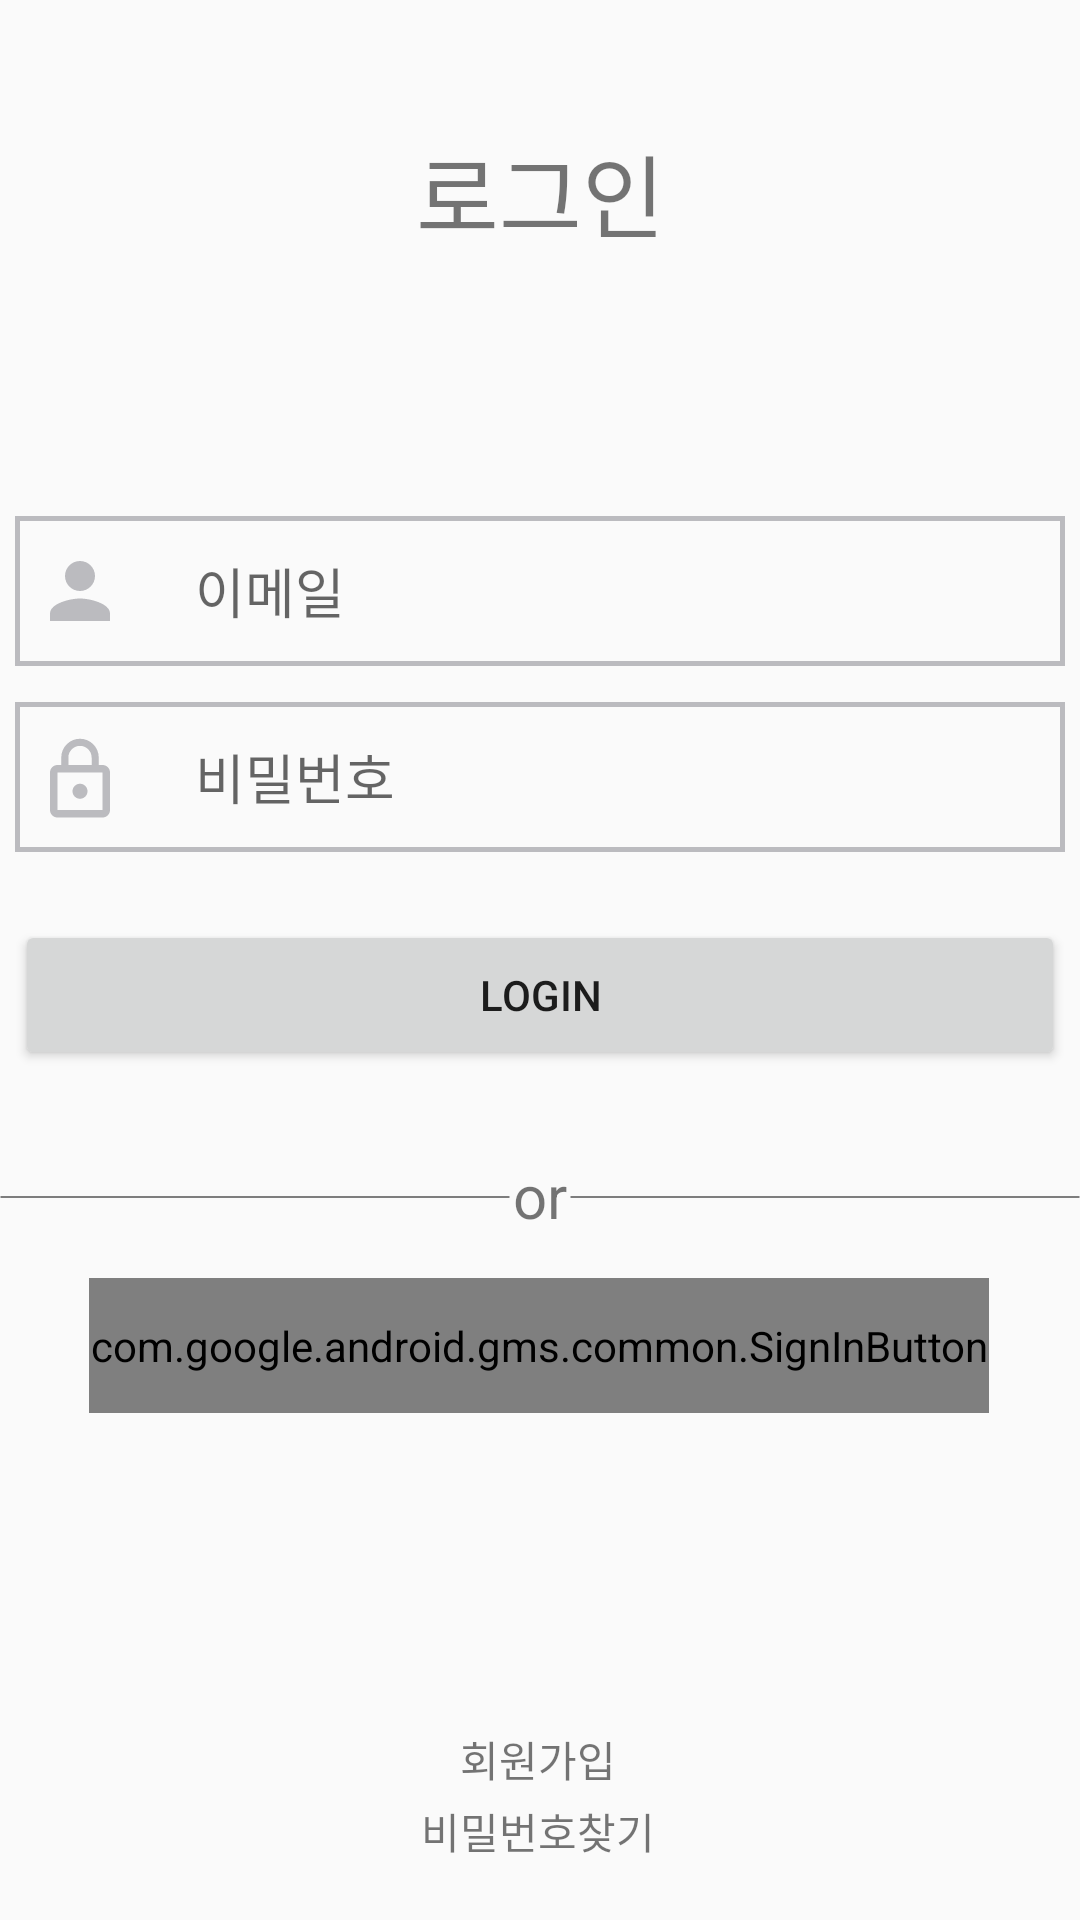

Layout XML and referenced resources for this Android screen:
<!-- AndroidManifest.xml: application theme AppTheme -->
<!-- res/layout/activity_login.xml -->
<?xml version="1.0" encoding="utf-8"?>
<LinearLayout xmlns:android="http://schemas.android.com/apk/res/android"
    xmlns:app="http://schemas.android.com/apk/res-auto"
    xmlns:tools="http://schemas.android.com/tools"
    android:layout_width="match_parent"
    android:layout_height="match_parent"
    android:orientation="vertical"
    tools:context=".Login">

    <LinearLayout
        android:layout_width="match_parent"
        android:layout_height="0dp"
        android:layout_weight="2"
        android:orientation="vertical"
        android:gravity="center">

        <TextView
            android:id="@+id/textView2"
            android:layout_width="match_parent"
            android:layout_height="wrap_content"
            android:text="로그인"
            android:textSize="30sp"
            android:gravity="center"/>
    </LinearLayout>

    <androidx.constraintlayout.widget.ConstraintLayout
        android:layout_width="match_parent"
        android:layout_height="0dp"
        android:layout_weight="6">

        <EditText
            android:id="@+id/et_Login_Passowrd"
            android:layout_width="350dp"
            android:layout_height="50dp"
            android:layout_marginTop="12dp"
            android:background="@drawable/box"
            android:ems="10"
            android:hint="비밀번호"
            android:inputType="textPassword"
            android:paddingLeft="60dp"
            app:layout_constraintEnd_toEndOf="@+id/et_Login_Email"
            app:layout_constraintHorizontal_bias="0.0"
            app:layout_constraintStart_toStartOf="@+id/et_Login_Email"
            app:layout_constraintTop_toBottomOf="@+id/et_Login_Email" />

        <EditText
            android:id="@+id/et_Login_Email"
            android:layout_width="350dp"
            android:layout_height="50dp"
            android:layout_marginTop="44dp"
            android:background="@drawable/box"
            android:ems="10"
            android:hint="이메일"
            android:inputType="textEmailAddress"
            android:paddingLeft="60dp"
            app:layout_constraintEnd_toEndOf="parent"
            app:layout_constraintHorizontal_bias="0.491"
            app:layout_constraintStart_toStartOf="parent"
            app:layout_constraintTop_toTopOf="parent" />

        <ImageView
            android:id="@+id/imageView"
            android:layout_width="30dp"
            android:layout_height="30dp"
            app:layout_constraintBottom_toBottomOf="@+id/et_Login_Email"
            app:layout_constraintEnd_toEndOf="@+id/et_Login_Email"
            app:layout_constraintHorizontal_bias="0.021"
            app:layout_constraintStart_toStartOf="@+id/et_Login_Email"
            app:layout_constraintTop_toTopOf="@+id/et_Login_Email"
            app:srcCompat="@drawable/person_gray"
            tools:ignore="VectorDrawableCompat" />

        <ImageView
            android:id="@+id/imageView4"
            android:layout_width="30dp"
            android:layout_height="30dp"
            android:layout_marginBottom="7dp"
            app:layout_constraintBottom_toBottomOf="@+id/et_Login_Passowrd"
            app:layout_constraintEnd_toEndOf="@+id/et_Login_Passowrd"
            app:layout_constraintHorizontal_bias="0.021"
            app:layout_constraintStart_toStartOf="@+id/et_Login_Passowrd"
            app:layout_constraintTop_toTopOf="@+id/et_Login_Passowrd"
            app:layout_constraintVertical_bias="0.85"
            app:srcCompat="@drawable/lock"
            tools:ignore="VectorDrawableCompat" />

        <ImageView
            android:id="@+id/imageView5"
            android:layout_width="170dp"
            android:layout_height="wrap_content"
            app:layout_constraintBottom_toTopOf="@+id/guideline2"
            app:layout_constraintStart_toStartOf="parent"
            app:layout_constraintTop_toTopOf="@+id/guideline"
            app:layout_constraintVertical_bias="0.521"
            app:srcCompat="@drawable/line"
            tools:ignore="MissingConstraints" />

        <ImageView
            android:id="@+id/imageView6"
            android:layout_width="170dp"
            android:layout_height="wrap_content"
            app:layout_constraintBottom_toTopOf="@+id/guideline2"
            app:layout_constraintEnd_toEndOf="parent"
            app:layout_constraintTop_toTopOf="@+id/guideline"
            app:layout_constraintVertical_bias="0.521"
            app:srcCompat="@drawable/line"
            tools:ignore="MissingConstraints" />

        <TextView
            android:id="@+id/textView3"
            android:layout_width="wrap_content"
            android:layout_height="wrap_content"
            android:text="or"
            android:textSize="20sp"
            app:layout_constraintBottom_toTopOf="@+id/guideline2"
            app:layout_constraintEnd_toStartOf="@+id/imageView6"
            app:layout_constraintStart_toEndOf="@+id/imageView5"
            app:layout_constraintTop_toTopOf="@+id/guideline" />

        <androidx.constraintlayout.widget.Guideline
            android:id="@+id/guideline"
            android:layout_width="wrap_content"
            android:layout_height="wrap_content"
            android:orientation="horizontal"
            app:layout_constraintGuide_begin="251dp" />

        <androidx.constraintlayout.widget.Guideline
            android:id="@+id/guideline2"
            android:layout_width="wrap_content"
            android:layout_height="wrap_content"
            android:orientation="horizontal"
            app:layout_constraintGuide_begin="290dp" />

        <Button
            android:id="@+id/btn_Login"
            android:layout_width="350dp"
            android:layout_height="50dp"
            android:text="Login"
            app:layout_constraintBottom_toTopOf="@+id/guideline"
            app:layout_constraintEnd_toEndOf="parent"
            app:layout_constraintStart_toStartOf="parent"
            app:layout_constraintTop_toBottomOf="@+id/et_Login_Passowrd" />

        <com.google.android.gms.common.SignInButton
            android:id="@+id/btn_Login_Google"
            android:layout_width="300dp"
            android:layout_height="45dp"
            android:layout_marginTop="8dp"
            app:layout_constraintEnd_toEndOf="parent"
            app:layout_constraintHorizontal_bias="0.497"
            app:layout_constraintStart_toStartOf="parent"
            app:layout_constraintTop_toTopOf="@+id/guideline2" />

    </androidx.constraintlayout.widget.ConstraintLayout>

    <androidx.constraintlayout.widget.ConstraintLayout
        android:layout_width="match_parent"
        android:layout_height="0dp"
        android:layout_weight="2">

        <TextView
            android:id="@+id/tv_SignUp"
            android:layout_width="wrap_content"
            android:layout_height="wrap_content"
            android:layout_marginTop="64dp"
            android:text="회원가입"
            app:layout_constraintEnd_toEndOf="parent"
            app:layout_constraintHorizontal_bias="0.498"
            app:layout_constraintStart_toStartOf="parent"
            app:layout_constraintTop_toTopOf="parent" />

        <TextView
            android:id="@+id/tv_forgot_password"
            android:layout_width="wrap_content"
            android:layout_height="wrap_content"
            android:text="비밀번호찾기"
            app:layout_constraintBottom_toBottomOf="parent"
            app:layout_constraintEnd_toEndOf="parent"
            app:layout_constraintHorizontal_bias="0.498"
            app:layout_constraintStart_toStartOf="parent"
            app:layout_constraintTop_toBottomOf="@+id/tv_SignUp"
            app:layout_constraintVertical_bias="0.145" />
    </androidx.constraintlayout.widget.ConstraintLayout>
</LinearLayout>
<!-- resources referenced by this layout -->
<resources>
  <!-- drawable box (drawable) -->
  <?xml version="1.0" encoding="utf-8"?>
  <shape xmlns:android="http://schemas.android.com/apk/res/android"
      android:shape="rectangle">
      <stroke
          android:width="1.5dp"
          android:color="#BBBBBF" />
  
  </shape>
  <!-- drawable line (drawable) -->
  <?xml version="1.0" encoding="utf-8"?>
  <shape xmlns:android="http://schemas.android.com/apk/res/android"
      android:shape="line">
      <size android:width="500dp" android:height="20dp"/>
      <stroke android:width="1dp" android:color="#000000"/>
  
  </shape>
  <!-- drawable lock (drawable) -->
  <vector xmlns:android="http://schemas.android.com/apk/res/android"
          android:width="24dp"
          android:height="24dp"
          android:viewportWidth="24.0"
          android:viewportHeight="24.0">
      <path
          android:fillColor="#BBBBBF"
          android:pathData="M12,17c1.1,0 2,-0.9 2,-2s-0.9,-2 -2,-2 -2,0.9 -2,2 0.9,2 2,2zM18,8h-1L17,6c0,-2.76 -2.24,-5 -5,-5S7,3.24 7,6v2L6,8c-1.1,0 -2,0.9 -2,2v10c0,1.1 0.9,2 2,2h12c1.1,0 2,-0.9 2,-2L20,10c0,-1.1 -0.9,-2 -2,-2zM8.9,6c0,-1.71 1.39,-3.1 3.1,-3.1s3.1,1.39 3.1,3.1v2L8.9,8L8.9,6zM18,20L6,20L6,10h12v10z"/>
  </vector>
  <!-- drawable person_gray (drawable) -->
  <vector xmlns:android="http://schemas.android.com/apk/res/android"
          android:width="24dp"
          android:height="24dp"
          android:viewportWidth="24.0"
          android:viewportHeight="24.0">
      <path
          android:fillColor="#BBBBBF"
          android:pathData="M12,12c2.21,0 4,-1.79 4,-4s-1.79,-4 -4,-4 -4,1.79 -4,4 1.79,4 4,4zM12,14c-2.67,0 -8,1.34 -8,4v2h16v-2c0,-2.66 -5.33,-4 -8,-4z"/>
  </vector>
  <style name="AppTheme" parent="Theme.AppCompat.Light.DarkActionBar">
          
          <item name="colorPrimary">@color/colorPrimary</item>
          <item name="colorPrimaryDark">@color/colorPrimaryDark</item>
          <item name="colorAccent">@color/colorAccent</item>
          <item name="windowActionBar">false</item>
          <item name="windowNoTitle">true</item>
  
          <item name="android:statusBarColor">#FFFFFF</item>
          <item name="android:windowLightStatusBar">true</item>
      </style>
  <!-- not gathered from this repository: default colours our renderer supplied (Android Studio template values) -->
  <color name="colorPrimary">#FF6200EE</color>
  <color name="colorPrimaryDark">#FF3700B3</color>
  <color name="colorAccent">#FF03DAC5</color>
</resources>
